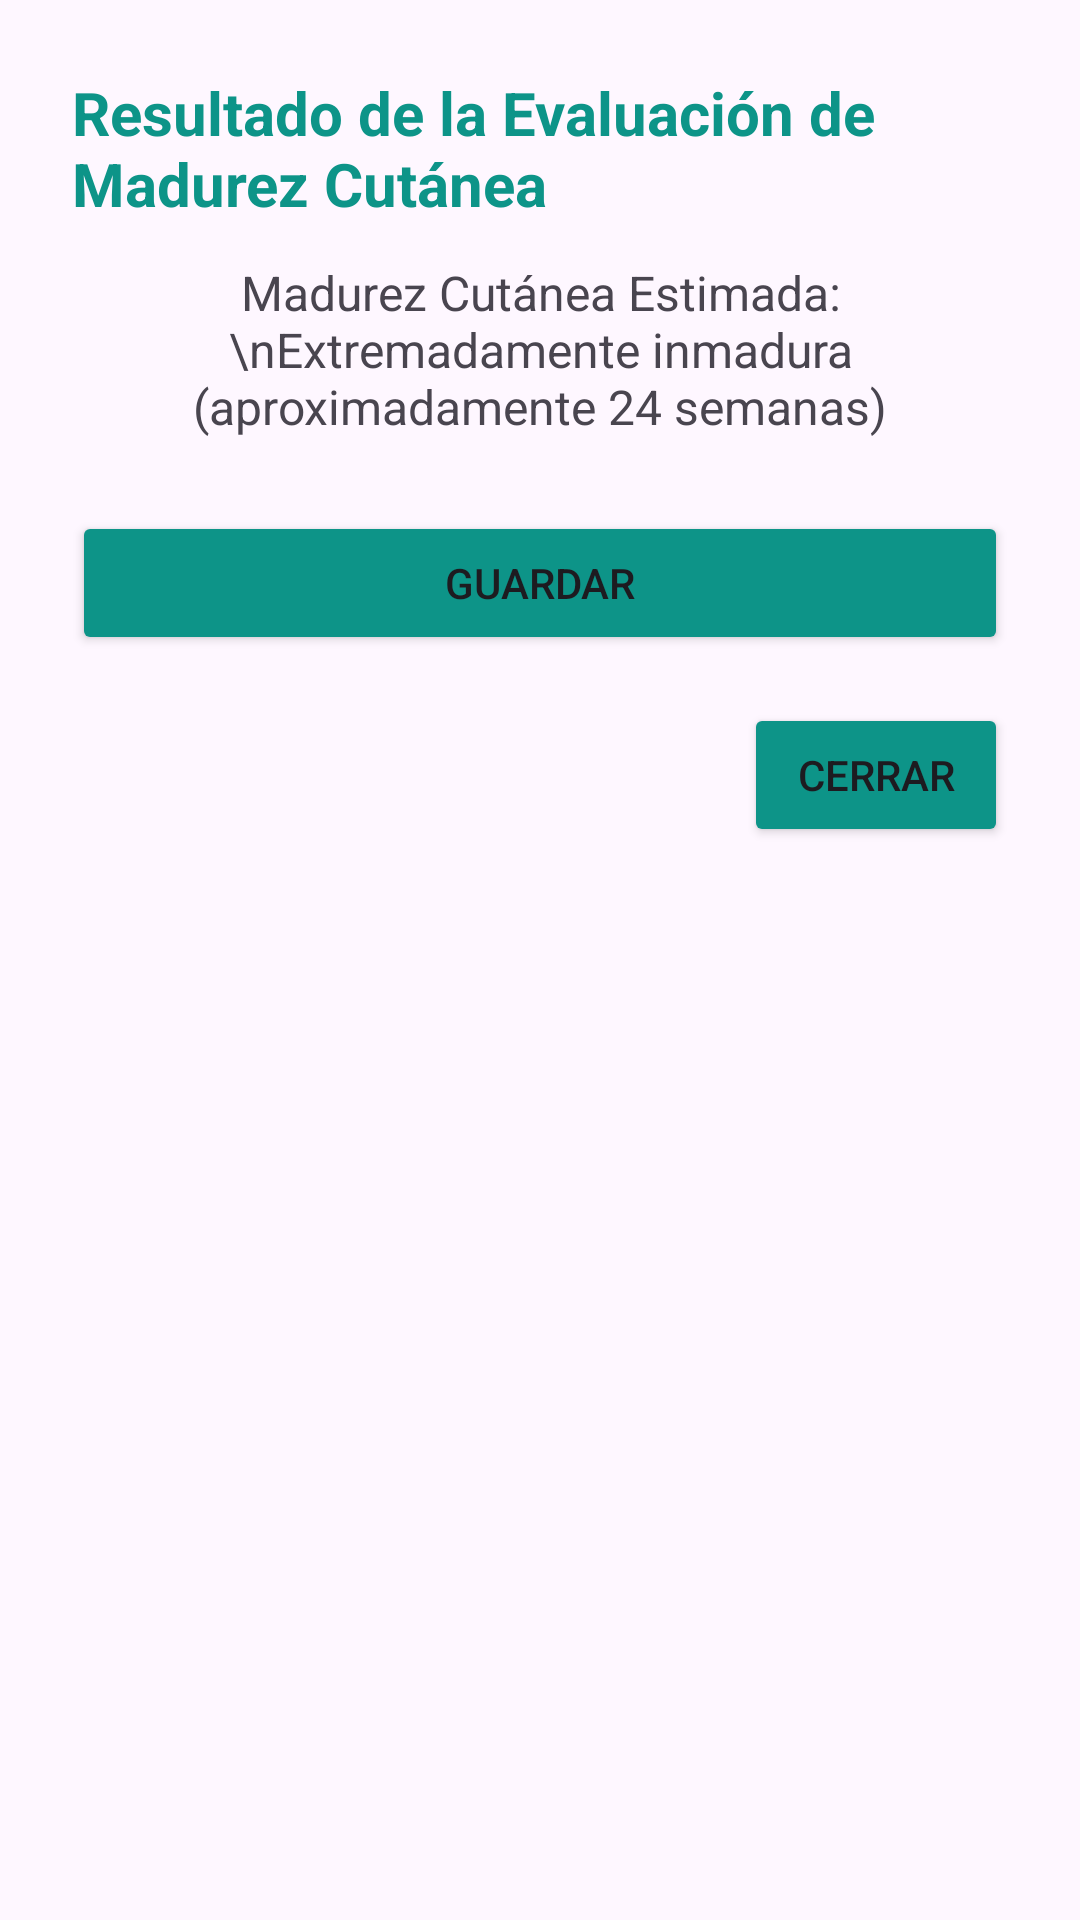

Produce the Android XML layout that renders to this screen, including the resource entries it uses.
<!-- AndroidManifest.xml: application theme Theme.MediCalc -->
<!-- res/layout/dialog_resultado_madurez_cutanea.xml -->
<?xml version="1.0" encoding="utf-8"?>
<LinearLayout xmlns:android="http://schemas.android.com/apk/res/android"
    android:padding="24dp"
    android:orientation="vertical"
    android:layout_width="wrap_content"
    android:layout_height="wrap_content"
    android:background="@drawable/bg_dialog_rounded"
    android:elevation="8dp">

    <TextView
        android:id="@+id/tvTitulo"
        android:layout_width="wrap_content"
        android:layout_height="wrap_content"
        android:text="Resultado de la Evaluación de Madurez Cutánea"
        android:textSize="20sp"
        android:textStyle="bold"
        android:textColor="@color/bgLogin"
        android:layout_gravity="center_horizontal"
        android:paddingBottom="12dp" />

    <TextView
        android:id="@+id/tvResultadoEdad"
        android:layout_width="wrap_content"
        android:layout_height="wrap_content"
        android:text="Madurez Cutánea Estimada:\nExtremadamente inmadura (aproximadamente 24 semanas)"
        android:textSize="16sp"
        android:gravity="center"
        android:layout_gravity="center_horizontal"
        android:paddingBottom="24dp" />

    <Button
        android:id="@+id/btnGuardar"
        android:layout_width="match_parent"
        android:layout_height="wrap_content"
        android:backgroundTint="@color/bgLogin"
        android:text="Guardar" />

    <Button
        android:id="@+id/btnCerrar"
        android:layout_width="wrap_content"
        android:layout_height="wrap_content"
        android:text="Cerrar"
        android:backgroundTint="@color/bgLogin"
        android:layout_gravity="end"
        android:layout_marginTop="16dp" />
</LinearLayout>
<!-- resources referenced by this layout -->
<resources>
  <color name="bgLogin">#0D9488</color>
  <style name="Theme.MediCalc" parent="Base.Theme.MediCalc" />
  <style name="Base.Theme.MediCalc" parent="Theme.Material3.DayNight.NoActionBar">
          
          
      </style>
</resources>
